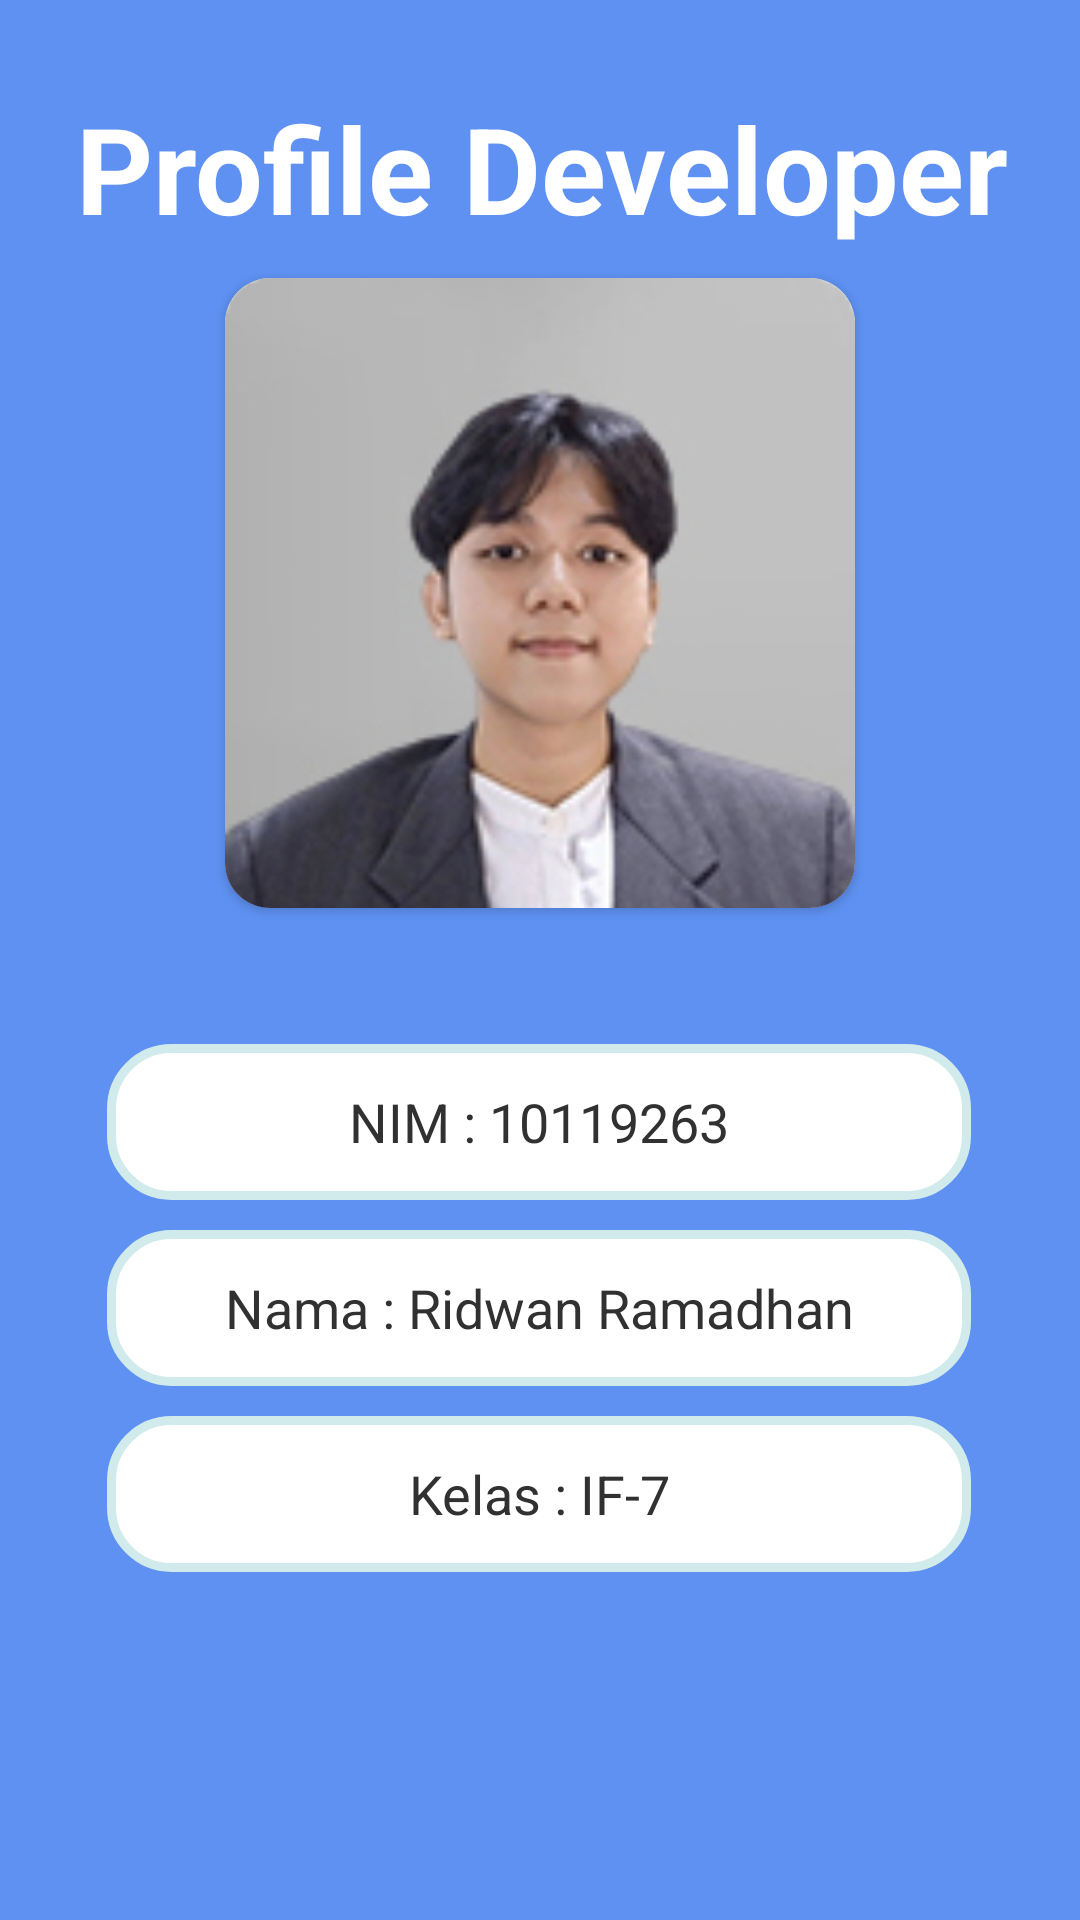

Android layout source for this screen:
<!-- AndroidManifest.xml: application theme Theme.UAS10119263RidwanRamadhan -->
<!-- res/layout/activity_profile.xml -->
<?xml version="1.0" encoding="utf-8"?>
<androidx.constraintlayout.widget.ConstraintLayout xmlns:android="http://schemas.android.com/apk/res/android"
    xmlns:app="http://schemas.android.com/apk/res-auto"
    xmlns:tools="http://schemas.android.com/tools"
    android:layout_width="match_parent"
    android:background="@color/primary"
    android:layout_height="match_parent">

    <LinearLayout
        android:id="@+id/linearLayout"
        android:layout_width="match_parent"
        android:layout_height="wrap_content"
        android:layout_marginLeft="25dp"
        android:orientation="vertical"
        app:layout_constraintBottom_toBottomOf="parent"
        app:layout_constraintEnd_toEndOf="parent"
        app:layout_constraintHorizontal_bias="0.0"
        app:layout_constraintStart_toStartOf="parent"
        app:layout_constraintTop_toTopOf="parent"
        app:layout_constraintVertical_bias="0.05">

        <TextView
            android:layout_width="wrap_content"
            android:layout_height="match_parent"
            android:text="Profile Developer"
            android:textAlignment="center"
            android:textColor="@color/white"
            android:textSize="40dp"
            android:textStyle="bold" />
    </LinearLayout>

    <androidx.cardview.widget.CardView
        android:id="@+id/cardView2"
        android:layout_width="210dp"
        android:layout_height="210dp"
        android:layout_marginTop="10dp"
        app:cardCornerRadius="15dp"
        app:layout_constraintBottom_toBottomOf="parent"
        app:layout_constraintEnd_toEndOf="parent"
        app:layout_constraintStart_toStartOf="parent"
        app:layout_constraintTop_toBottomOf="@+id/linearLayout"
        app:layout_constraintVertical_bias="0">

        <RelativeLayout
            android:layout_width="match_parent"
            android:layout_height="300dp"
            android:background="@drawable/profile">


        </RelativeLayout>


    </androidx.cardview.widget.CardView>

    <EditText
        android:id="@+id/editText"
        android:layout_width="288dp"
        android:layout_height="52dp"
        android:layout_marginTop="44dp"
        android:background="@drawable/text_bg"
        android:textColor="#313131"
        android:text="NIM : 10119263"
        android:textAlignment="center"
        app:layout_constraintBottom_toBottomOf="parent"
        app:layout_constraintEnd_toEndOf="parent"
        app:layout_constraintHorizontal_bias="0.495"
        app:layout_constraintStart_toStartOf="parent"
        app:layout_constraintTop_toBottomOf="@+id/cardView2"
        app:layout_constraintVertical_bias="0.006" />

    <EditText
        android:id="@+id/editText2"
        android:layout_width="288dp"
        android:layout_height="52dp"
        android:layout_marginTop="10dp"
        android:background="@drawable/text_bg"
        android:textColor="#313131"
        android:text="Nama : Ridwan Ramadhan"
        android:textAlignment="center"
        app:layout_constraintBottom_toBottomOf="parent"
        app:layout_constraintEnd_toEndOf="parent"
        app:layout_constraintHorizontal_bias="0.495"
        app:layout_constraintStart_toStartOf="parent"
        app:layout_constraintTop_toBottomOf="@+id/editText"
        app:layout_constraintVertical_bias="0" />

    <EditText
        android:id="@+id/editText3"
        android:layout_width="288dp"
        android:layout_height="52dp"
        android:layout_marginTop="10dp"
        android:background="@drawable/text_bg"
        android:text="Kelas : IF-7"
        android:textColor="#313131"
        android:textAlignment="center"
        app:layout_constraintBottom_toBottomOf="parent"
        app:layout_constraintEnd_toEndOf="parent"
        app:layout_constraintHorizontal_bias="0.495"
        app:layout_constraintStart_toStartOf="parent"
        app:layout_constraintTop_toBottomOf="@+id/editText2"
        app:layout_constraintVertical_bias="0" />


</androidx.constraintlayout.widget.ConstraintLayout>
<!-- resources referenced by this layout -->
<resources>
  <color name="primary">#5E91F2</color>
  <color name="white">#FFFFFFFF</color>
  <!-- drawable profile: png bitmap (drawable-v24, 40861 bytes) -->
  <!-- drawable text_bg (drawable-v24) -->
  <?xml version="1.0" encoding="utf-8"?>
  <shape xmlns:android="http://schemas.android.com/apk/res/android">
      <corners android:radius="20dp"/>
      <solid android:angle="270"
          android:color="@color/white"/>
      <stroke android:width="3dp"
          android:color="#D1EBEC"/>
  </shape>
  <style name="Theme.UAS10119263RidwanRamadhan" parent="Theme.MaterialComponents.DayNight.DarkActionBar">
          
          <item name="colorPrimary">@color/purple_500</item>
          <item name="colorPrimaryVariant">@color/purple_700</item>
          <item name="colorOnPrimary">@color/white</item>
          
          <item name="colorSecondary">@color/teal_200</item>
          <item name="colorSecondaryVariant">@color/teal_700</item>
          <item name="colorOnSecondary">@color/black</item>
          
          <item name="android:statusBarColor" tools:targetApi="l">?attr/colorPrimaryVariant</item>
          
      </style>
  <color name="purple_500">#FF6200EE</color>
  <color name="purple_700">#FF3700B3</color>
  <color name="teal_200">#FF03DAC5</color>
  <color name="teal_700">#FF018786</color>
  <color name="black">#FF000000</color>
</resources>
